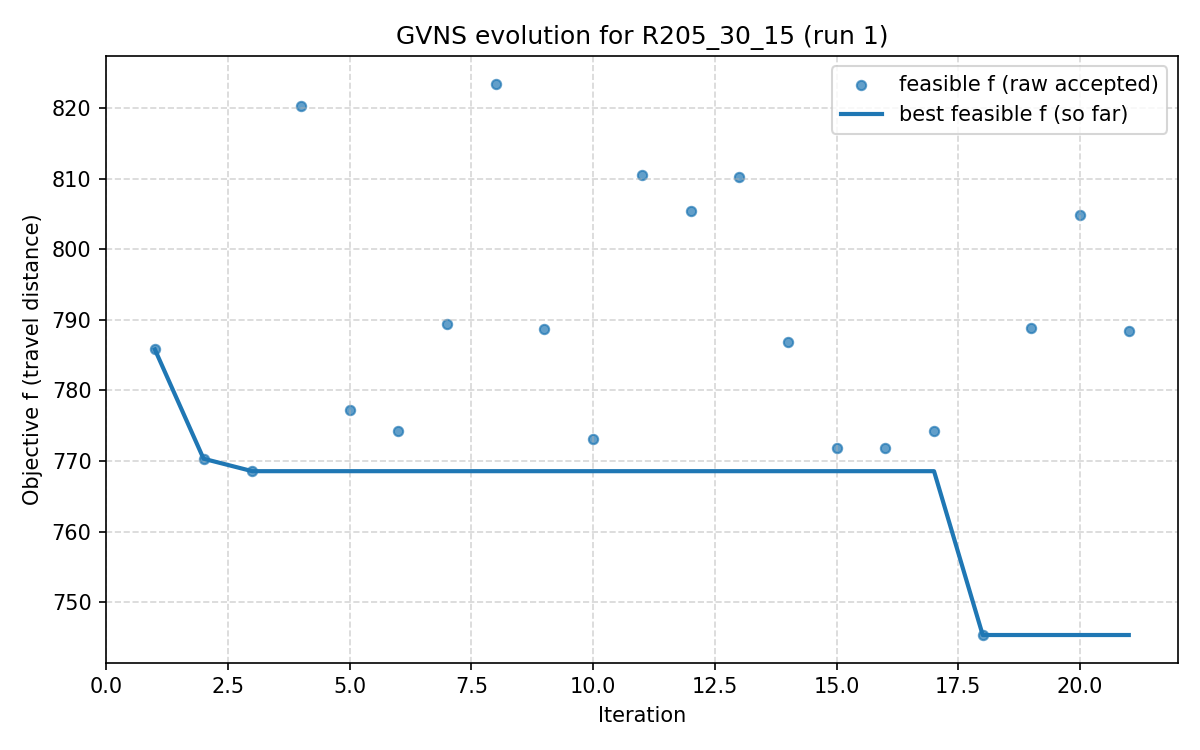

Source data for this figure (header and first rows):
iter, F, f, PenT, PenH, PenS, elapsed
1, 785.8, 785.8, 0.0, 0.0, 0, 2.384185791015625e-06
2, 770.3, 770.3, 0.0, 0.0, 0, 19.56
3, 768.6, 768.6, 0.0, 0.0, 0, 24.11
4, 820.3, 820.3, 0.0, 0.0, 0, 30.43
5, 777.3, 777.3, 0.0, 0.0, 0, 38.79
6, 774.3, 774.3, 0.0, 0.0, 0, 45.86
7, 789.5, 789.5, 0.0, 0.0, 0, 53.21
8, 823.5, 823.5, 0.0, 0.0, 0, 61.05
9, 788.7, 788.7, 0.0, 0.0, 0, 66.16
10, 773.1, 773.1, 0.0, 0.0, 0, 85.86
11, 810.6, 810.6, 0.0, 0.0, 0, 96.52
12, 805.5, 805.5, 0.0, 0.0, 0, 106.6
13, 810.3, 810.3, 0.0, 0.0, 0, 114.9
14, 786.8, 786.8, 0.0, 0.0, 0, 121.5
15, 771.8, 771.8, 0.0, 0.0, 0, 132
16, 771.8, 771.8, 0.0, 0.0, 0, 138.2
17, 774.2, 774.2, 0.0, 0.0, 0, 143.1
18, 745.4, 745.4, 0.0, 0.0, 0, 151.3
19, 788.9, 788.9, 0.0, 0.0, 0, 166.7
20, 804.8, 804.8, 0.0, 0.0, 0, 179
21, 788.4, 788.4, 0.0, 0.0, 0, 188.8
